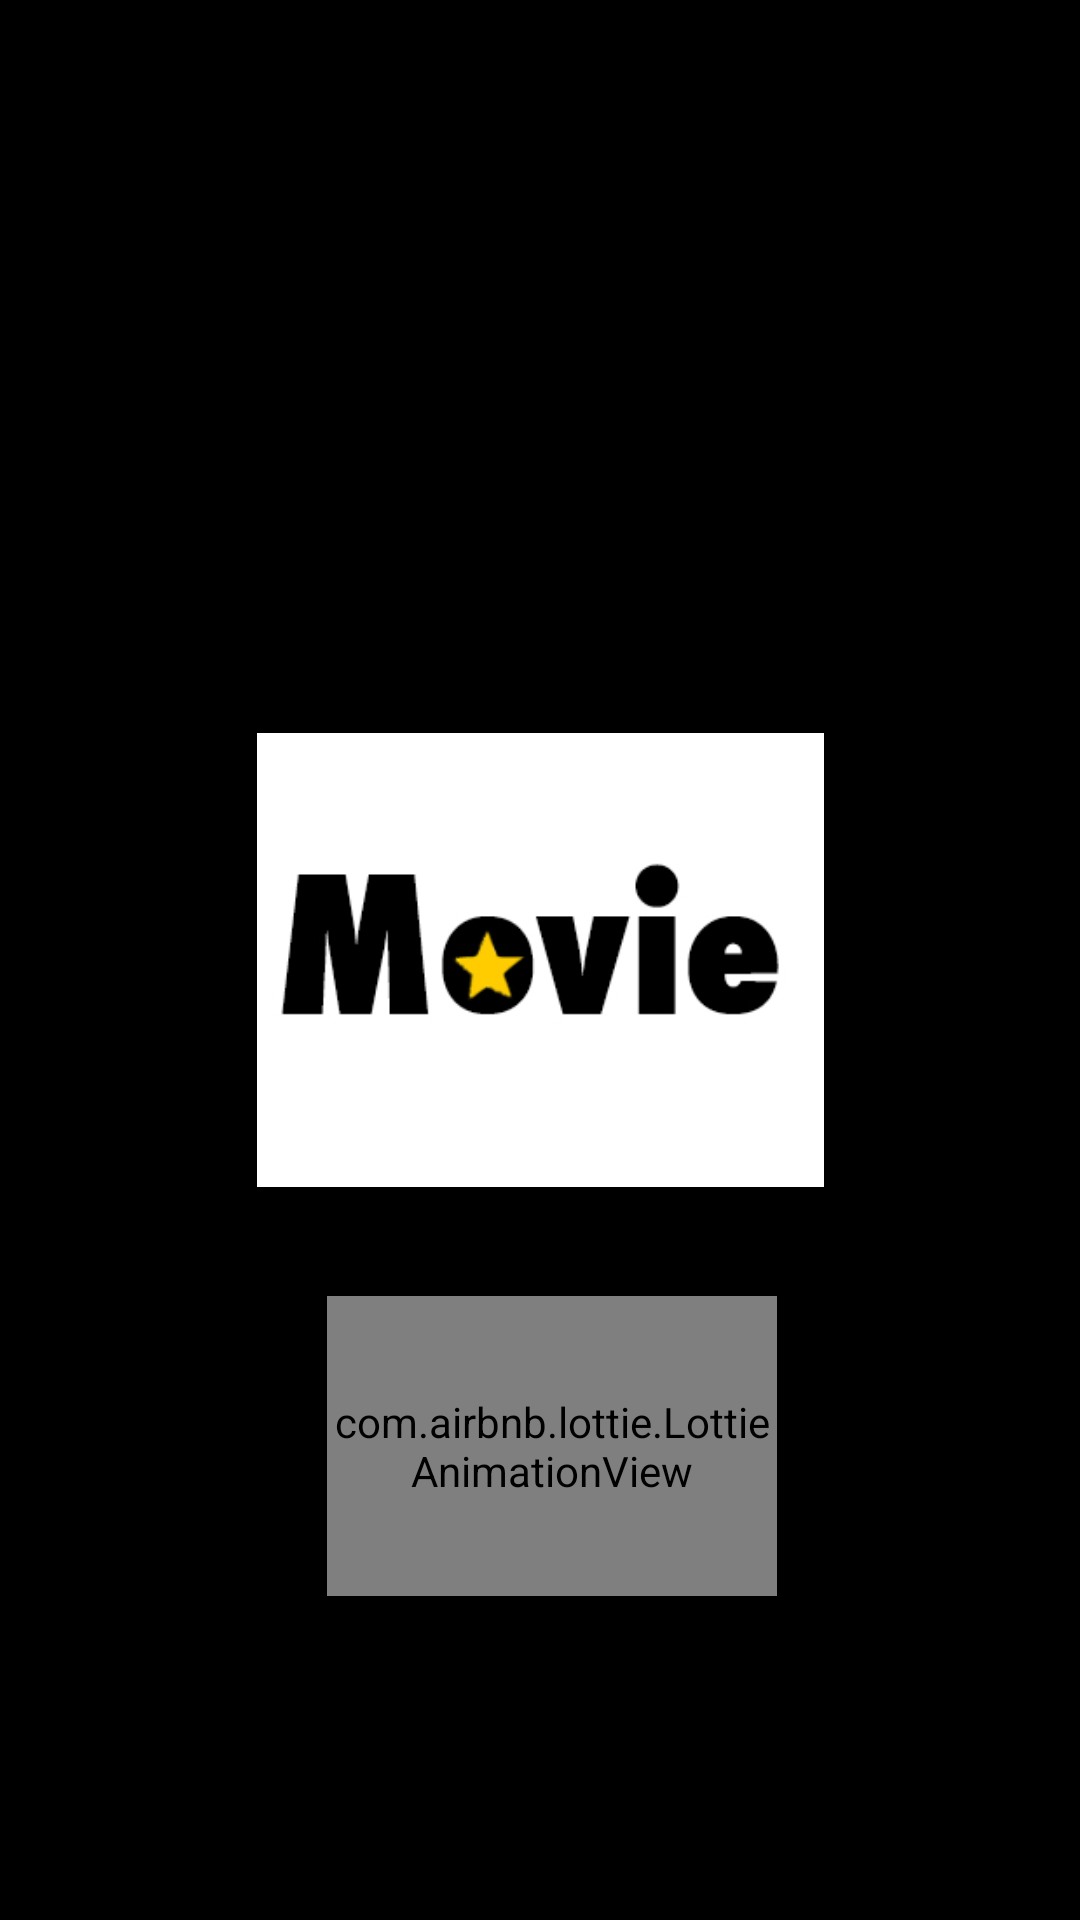

This screen was rendered from an Android layout file. Write that file and the resources it references.
<!-- AndroidManifest.xml: application theme Theme.MovieWorld -->
<!-- res/layout/activity_splash_screen.xml -->
<?xml version="1.0" encoding="utf-8"?>
<androidx.constraintlayout.widget.ConstraintLayout xmlns:android="http://schemas.android.com/apk/res/android"
    xmlns:app="http://schemas.android.com/apk/res-auto"
    xmlns:tools="http://schemas.android.com/tools"
    android:layout_width="match_parent"
    android:layout_height="match_parent"
    android:background="@color/black"
    tools:context=".SplashScreenActivity">

    <ImageView
        android:id="@+id/imageView"
        android:layout_width="189dp"
        android:layout_height="192dp"
        app:layout_constraintBottom_toBottomOf="parent"
        app:layout_constraintEnd_toEndOf="parent"
        app:layout_constraintStart_toStartOf="parent"
        app:layout_constraintTop_toTopOf="parent"
        app:srcCompat="@drawable/movie" />


    <com.airbnb.lottie.LottieAnimationView
        android:id="@+id/no_data_lottie"
        android:layout_width="150dp"
        android:layout_height="100dp"
        android:layout_marginStart="8dp"
        android:visibility="visible"
        app:layout_constraintBottom_toBottomOf="parent"
        app:layout_constraintEnd_toEndOf="parent"
        app:layout_constraintHorizontal_bias="0.5"
        app:layout_constraintStart_toStartOf="parent"
        app:layout_constraintTop_toTopOf="parent"
        app:layout_constraintVertical_bias="0.8"
        app:lottie_autoPlay="true"
        app:lottie_loop="true"
        app:lottie_rawRes="@raw/searchinglottie"
        />
</androidx.constraintlayout.widget.ConstraintLayout>
<!-- resources referenced by this layout -->
<resources>
  <!-- drawable movie: png bitmap (drawable, 9161 bytes) -->
  <style name="Theme.MovieWorld" parent="Theme.MaterialComponents.DayNight.DarkActionBar">
          
          <item name="colorPrimary">@color/purple_500</item>
          <item name="colorPrimaryVariant">@color/purple_700</item>
          <item name="colorOnPrimary">@color/white</item>
          
          <item name="colorSecondary">@color/teal_200</item>
          <item name="colorSecondaryVariant">@color/teal_700</item>
          <item name="colorOnSecondary">@color/black</item>
          
          <item name="android:statusBarColor" tools:targetApi="l">?attr/colorPrimaryVariant</item>
          
      </style>
  <!-- not gathered from this repository: default colours our renderer supplied (Android Studio template values) -->
  <color name="purple_500">#FF6200EE</color>
  <color name="purple_700">#FF3700B3</color>
  <color name="teal_200">#FF03DAC5</color>
  <color name="teal_700">#FF018786</color>
  <color name="black">#FF000000</color>
  <color name="white">#FFFFFFFF</color>
</resources>
